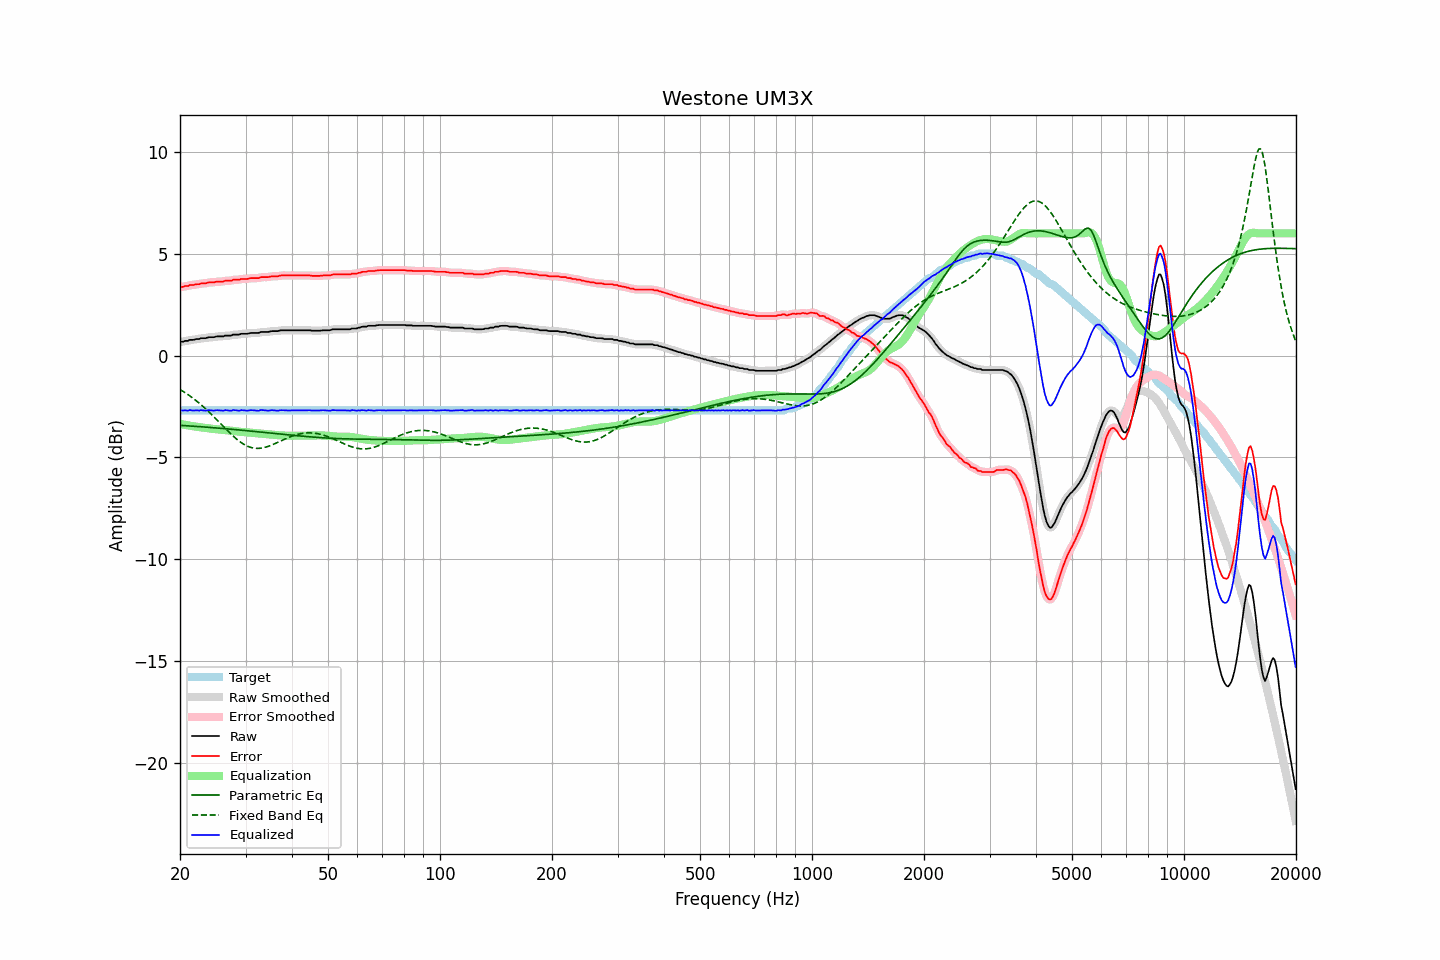

Source data for this figure (header and first rows):
frequency, raw, error, smoothed, error_smoothed, equalization, parametric_eq, fixed_band_eq, equalized_raw, equalized_smoothed, target
20.00, 0.66, 3.35, 0.66, 3.36, -3.35, -3.43, -1.66, -2.69, -2.69, -2.69
20.20, 0.68, 3.37, 0.68, 3.37, -3.37, -3.43, -1.71, -2.69, -2.69, -2.69
20.40, 0.68, 3.37, 0.69, 3.38, -3.39, -3.44, -1.76, -2.70, -2.70, -2.69
20.61, 0.72, 3.41, 0.70, 3.40, -3.40, -3.44, -1.81, -2.68, -2.70, -2.69
20.81, 0.72, 3.41, 0.72, 3.41, -3.42, -3.45, -1.86, -2.69, -2.69, -2.69
21.02, 0.72, 3.41, 0.74, 3.43, -3.43, -3.45, -1.92, -2.71, -2.69, -2.69
21.23, 0.77, 3.46, 0.75, 3.45, -3.44, -3.46, -1.97, -2.67, -2.69, -2.69
21.44, 0.77, 3.46, 0.77, 3.46, -3.46, -3.46, -2.03, -2.69, -2.69, -2.69
21.66, 0.77, 3.46, 0.78, 3.47, -3.47, -3.47, -2.09, -2.70, -2.69, -2.69
21.87, 0.78, 3.47, 0.79, 3.48, -3.48, -3.47, -2.15, -2.70, -2.70, -2.69
22.09, 0.81, 3.50, 0.80, 3.49, -3.50, -3.48, -2.21, -2.68, -2.70, -2.69
22.31, 0.81, 3.50, 0.81, 3.51, -3.51, -3.48, -2.28, -2.69, -2.69, -2.69
22.54, 0.81, 3.50, 0.83, 3.52, -3.52, -3.49, -2.34, -2.71, -2.69, -2.69
22.76, 0.85, 3.54, 0.84, 3.53, -3.53, -3.50, -2.41, -2.68, -2.69, -2.69
22.99, 0.85, 3.54, 0.85, 3.54, -3.54, -3.50, -2.48, -2.69, -2.69, -2.69
23.22, 0.85, 3.54, 0.85, 3.55, -3.55, -3.51, -2.55, -2.70, -2.70, -2.69
23.45, 0.85, 3.54, 0.86, 3.55, -3.56, -3.51, -2.62, -2.71, -2.70, -2.69
23.69, 0.88, 3.57, 0.88, 3.57, -3.57, -3.52, -2.69, -2.69, -2.69, -2.69
23.92, 0.90, 3.59, 0.89, 3.59, -3.58, -3.53, -2.77, -2.68, -2.69, -2.69
24.16, 0.90, 3.59, 0.90, 3.59, -3.59, -3.53, -2.85, -2.69, -2.69, -2.69
24.40, 0.90, 3.59, 0.90, 3.59, -3.60, -3.54, -2.92, -2.70, -2.70, -2.69
24.65, 0.90, 3.59, 0.91, 3.60, -3.61, -3.54, -3.00, -2.71, -2.70, -2.69
24.89, 0.92, 3.61, 0.92, 3.61, -3.61, -3.55, -3.08, -2.69, -2.69, -2.69
25.14, 0.94, 3.63, 0.93, 3.63, -3.62, -3.56, -3.16, -2.68, -2.69, -2.69
25.39, 0.94, 3.63, 0.94, 3.63, -3.63, -3.56, -3.24, -2.69, -2.69, -2.69
25.65, 0.94, 3.63, 0.94, 3.63, -3.64, -3.57, -3.32, -2.69, -2.70, -2.69
25.91, 0.94, 3.63, 0.94, 3.64, -3.64, -3.58, -3.40, -2.70, -2.70, -2.69
26.16, 0.94, 3.63, 0.95, 3.65, -3.65, -3.58, -3.48, -2.71, -2.70, -2.69
26.43, 0.98, 3.67, 0.97, 3.66, -3.66, -3.59, -3.56, -2.68, -2.69, -2.69
26.69, 0.98, 3.67, 0.98, 3.67, -3.67, -3.60, -3.64, -2.69, -2.69, -2.69
26.96, 0.98, 3.67, 0.98, 3.67, -3.67, -3.60, -3.72, -2.69, -2.70, -2.69
27.23, 0.98, 3.67, 0.98, 3.68, -3.68, -3.61, -3.80, -2.70, -2.70, -2.69
27.50, 0.98, 3.67, 1.00, 3.69, -3.69, -3.62, -3.88, -2.71, -2.70, -2.69
27.77, 1.03, 3.72, 1.01, 3.71, -3.70, -3.63, -3.95, -2.67, -2.69, -2.69
28.05, 1.03, 3.72, 1.03, 3.72, -3.71, -3.63, -4.02, -2.68, -2.69, -2.69
28.33, 1.03, 3.72, 1.03, 3.72, -3.72, -3.64, -4.09, -2.69, -2.69, -2.69
28.62, 1.03, 3.72, 1.03, 3.73, -3.73, -3.65, -4.15, -2.70, -2.70, -2.69
28.90, 1.03, 3.72, 1.04, 3.74, -3.74, -3.66, -4.21, -2.71, -2.70, -2.69
29.19, 1.07, 3.76, 1.06, 3.75, -3.75, -3.66, -4.27, -2.68, -2.69, -2.69
29.48, 1.07, 3.76, 1.07, 3.76, -3.76, -3.67, -4.32, -2.68, -2.69, -2.69
29.78, 1.07, 3.76, 1.07, 3.77, -3.76, -3.68, -4.37, -2.69, -2.69, -2.69
30.08, 1.07, 3.76, 1.07, 3.76, -3.77, -3.69, -4.41, -2.70, -2.70, -2.69
30.38, 1.07, 3.76, 1.08, 3.77, -3.78, -3.69, -4.45, -2.71, -2.70, -2.69
30.68, 1.09, 3.78, 1.09, 3.78, -3.78, -3.70, -4.48, -2.69, -2.69, -2.69
30.99, 1.11, 3.80, 1.10, 3.80, -3.79, -3.71, -4.51, -2.68, -2.69, -2.69
31.30, 1.11, 3.80, 1.11, 3.80, -3.79, -3.72, -4.53, -2.68, -2.68, -2.69
31.61, 1.11, 3.80, 1.11, 3.81, -3.80, -3.72, -4.55, -2.69, -2.69, -2.69
31.93, 1.11, 3.80, 1.11, 3.80, -3.81, -3.73, -4.55, -2.70, -2.70, -2.69
32.24, 1.11, 3.80, 1.11, 3.80, -3.82, -3.74, -4.56, -2.71, -2.71, -2.69
32.57, 1.11, 3.80, 1.12, 3.82, -3.82, -3.75, -4.56, -2.71, -2.70, -2.69
32.89, 1.15, 3.84, 1.14, 3.83, -3.83, -3.76, -4.55, -2.68, -2.69, -2.69
33.22, 1.16, 3.85, 1.16, 3.85, -3.84, -3.76, -4.54, -2.68, -2.68, -2.69
33.55, 1.16, 3.85, 1.16, 3.86, -3.85, -3.77, -4.53, -2.68, -2.68, -2.69
33.89, 1.16, 3.85, 1.16, 3.85, -3.85, -3.78, -4.51, -2.69, -2.69, -2.69
34.23, 1.16, 3.85, 1.16, 3.85, -3.86, -3.79, -4.48, -2.70, -2.70, -2.69
34.57, 1.16, 3.85, 1.17, 3.86, -3.87, -3.80, -4.46, -2.71, -2.70, -2.69
34.92, 1.18, 3.87, 1.18, 3.87, -3.87, -3.80, -4.43, -2.69, -2.69, -2.69
35.27, 1.20, 3.89, 1.19, 3.89, -3.88, -3.81, -4.40, -2.68, -2.69, -2.69
35.62, 1.20, 3.89, 1.20, 3.89, -3.89, -3.82, -4.36, -2.69, -2.68, -2.69
35.97, 1.20, 3.89, 1.20, 3.89, -3.89, -3.83, -4.33, -2.69, -2.69, -2.69
... 635 more rows
